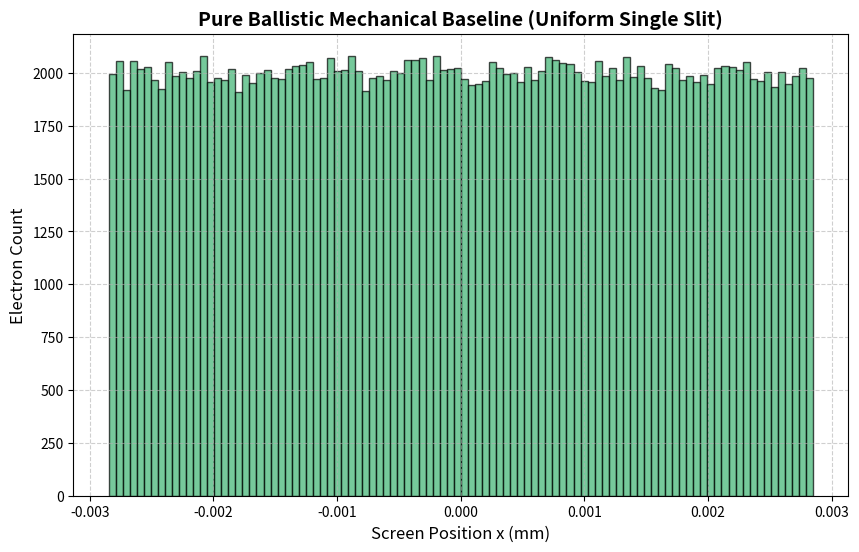

Here is the Python script that generated this plot:
import numpy as np
import matplotlib.pyplot as plt

# ==============================================================================
# 1. FIXED PHYSICAL AND GEOMETRIC PARAMETERS (UNL / RealQM Baseline)
# ==============================================================================
NUM_ELECTRONS = 200000
ENERGY_KEV = 0.6          # 600 eV from the UNL experiment
D1 = 0.165                # Distance from gun/collimator to slit (16.5 cm)
D2 = 0.305                # Distance from slit to detector screen (30.5 cm)
W_SLIT = 2e-6             # Slit width (2 micrometers)
L_TUNNEL = 100e-9         # Thickness of the slit material (100 nm)

# Angular boundaries: any particle within this range hits the slit opening
eps_upper = np.arctan(W_SLIT / (2 * D1))

print(f"-> Angle Upper Boundary (Uniform Spread): +/- {eps_upper:.6e} rad")

# ==============================================================================
# 2. UNIFORM TRAJECTORY INITIALIZATION
# ==============================================================================
# Sample initial firing angles from a perfectly uniform distribution
angles_in = np.random.uniform(-eps_upper, eps_upper, NUM_ELECTRONS)

# Explicit geometric coupling: position at the slit entrance is strictly locked to the angle
x_in = D1 * np.tan(angles_in)

# Because we bound the angles directly by eps_upper, 100% of these enter the tunnel slit
passed_entrance = np.abs(x_in) <= (W_SLIT / 2.0)
x_curr = x_in[passed_entrance]
angles_curr = angles_in[passed_entrance]
num_passed = len(x_curr)

print(f"-> Electrons entering the tunnel: {num_passed} / {NUM_ELECTRONS}")

# ==============================================================================
# 3. THE BALLISTIC TUNNEL PROPAGATION
# ==============================================================================
# Calculate the total lateral drift inside the 100 nm long mechanical tunnel
lateral_drift = L_TUNNEL * np.tan(angles_curr)
x_out = x_curr + lateral_drift

# Mechanical check: Did any electron drift far enough to hit the parallel tunnel walls?
hit_wall = (np.abs(x_out) > (W_SLIT / 2.0))
num_collisions = np.sum(hit_wall)

print(f"-> Electrons colliding with walls: {num_collisions} ({num_collisions/num_passed*100:.4f}%)")

# Elastic bounce logic (reverses horizontal vector component)
angles_out = angles_curr.copy()
angles_out[hit_wall] = -angles_curr[hit_wall]

# ==============================================================================
# 4. PROPAGATION TO DETECTOR SCREEN, VISUALIZATION & FILE EXPORT
# ==============================================================================
# Final coordinate on the detector screen
x_screen = x_out + D2 * np.tan(angles_out)

# Plotting the perfectly flat, rectangular block baseline distribution
plt.figure(figsize=(10, 6))
counts, bins, _ = plt.hist(x_screen * 1e3, bins=100, color='mediumseagreen', edgecolor='black', alpha=0.7)
plt.title("Pure Ballistic Mechanical Baseline (Uniform Single Slit)", fontsize=14, fontweight='bold')
plt.xlabel("Screen Position x (mm)", fontsize=12)
plt.ylabel("Electron Count", fontsize=12)
plt.grid(True, linestyle='--', alpha=0.6)

# Save the visualization directly to file before showing it
plt.savefig("Ballistic_Uniform_Baseline.png", dpi=300, bbox_inches='tight')
print("-> Output saved successfully to 'Ballistic_Uniform_Baseline.png'")
plt.show()
